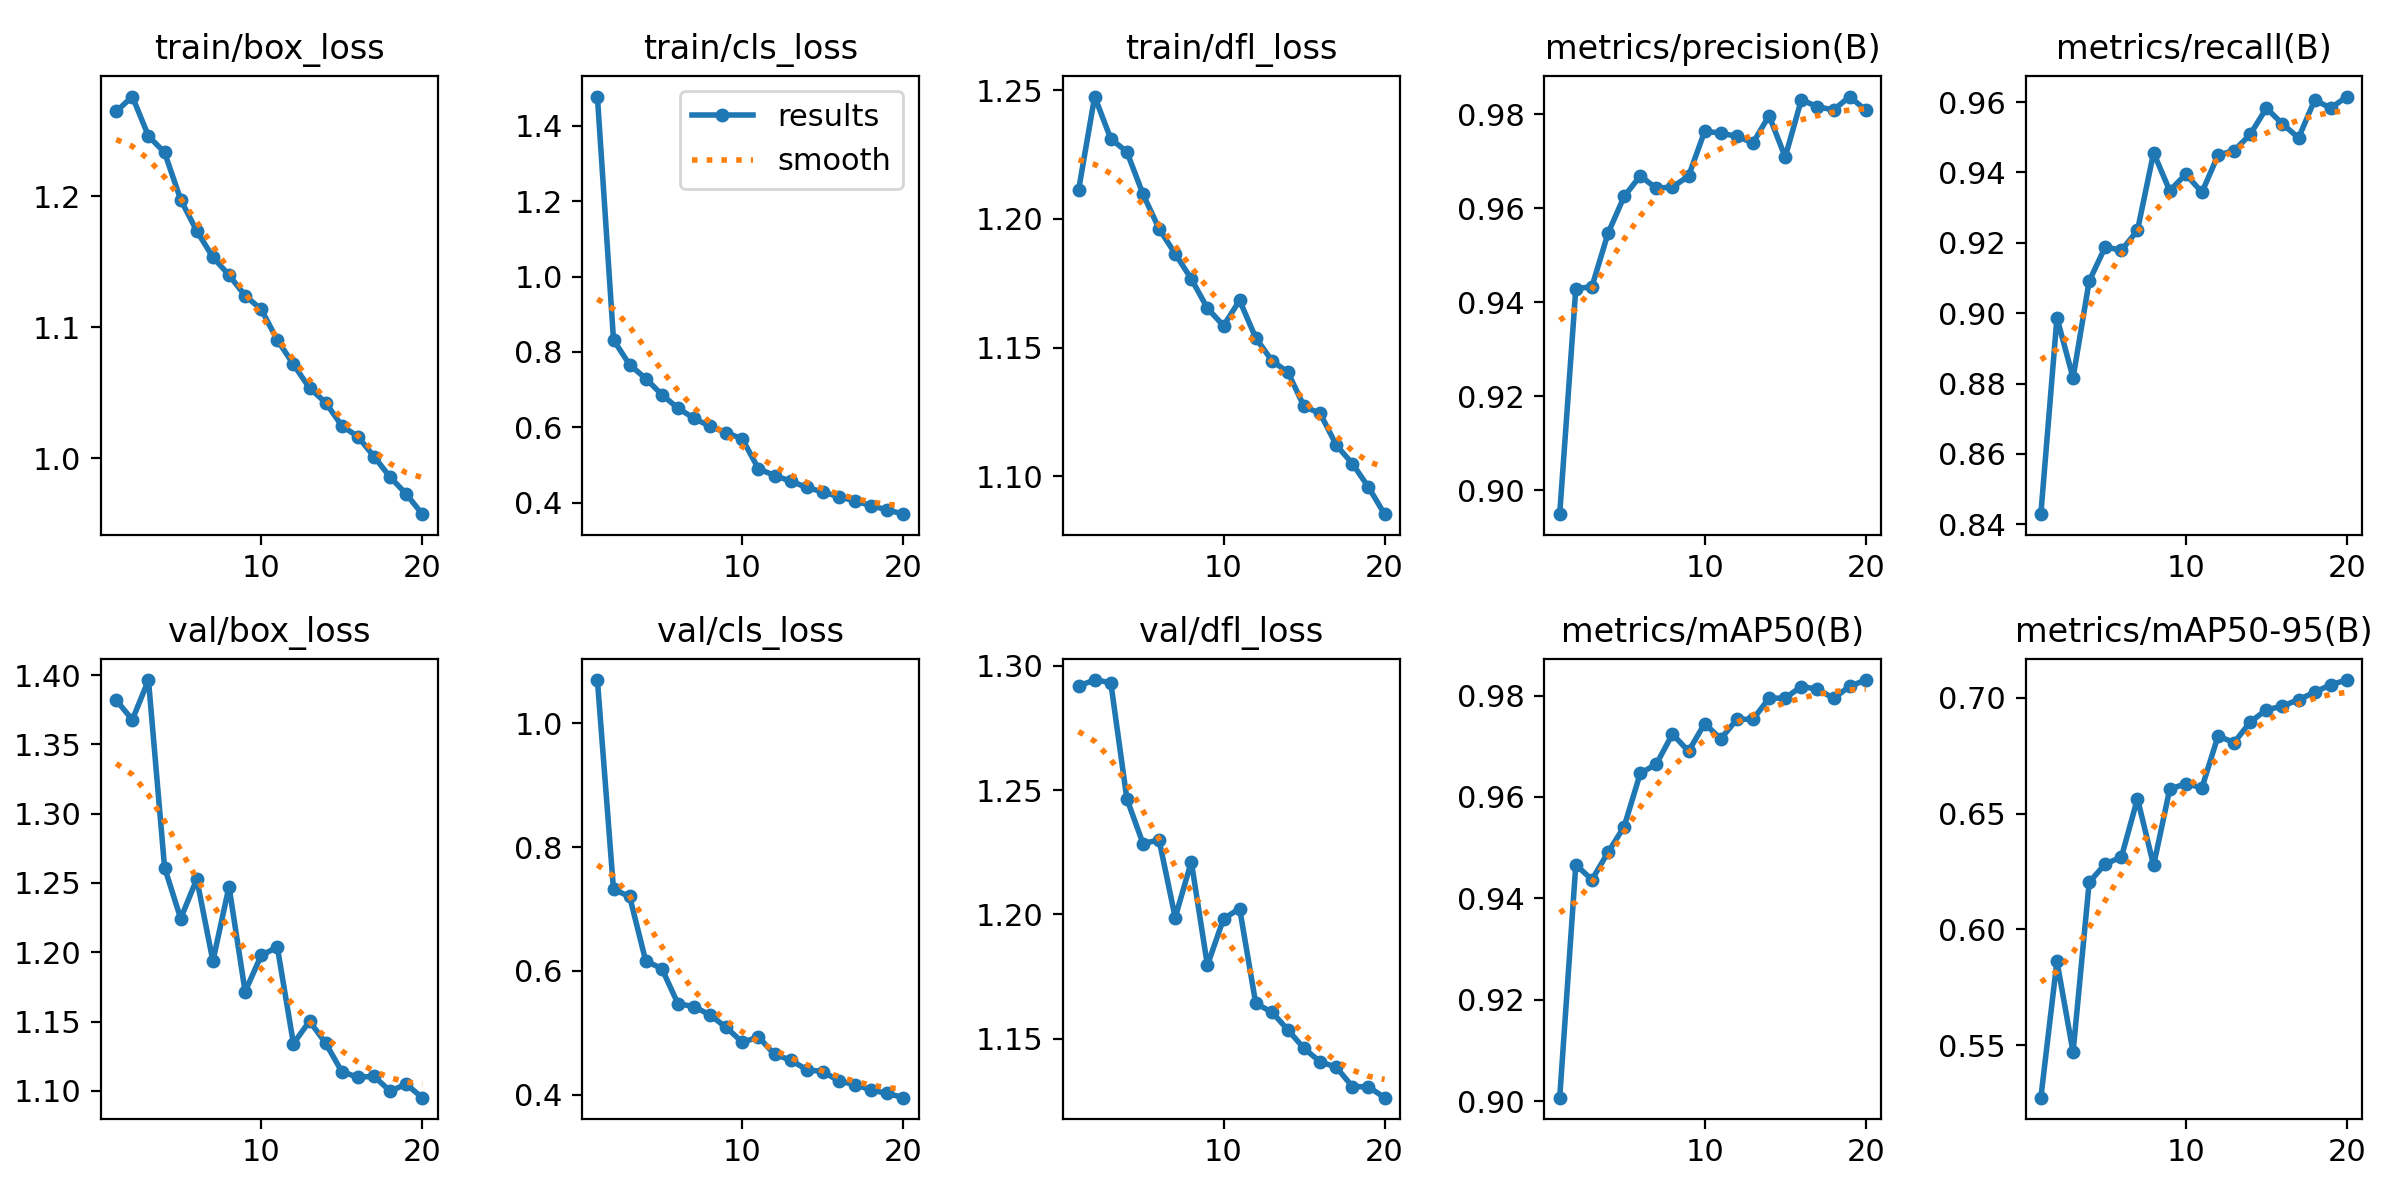

Data behind this chart, as committed beside it:
epoch, time, train/box_loss, train/cls_loss, train/dfl_loss, metrics/precision(B), metrics/recall(B), metrics/mAP50(B), metrics/mAP50-95(B), val/box_loss, val/cls_loss, val/dfl_loss, lr/pg0, lr/pg1, lr/pg2
1, 385.7, 1.265, 1.478, 1.211, 0.8949, 0.8429, 0.9007, 0.5273, 1.382, 1.07, 1.292, 0.0006657, 0.0006657, 0.0006657
2, 740.6, 1.276, 0.8319, 1.248, 0.9429, 0.8987, 0.9466, 0.5862, 1.368, 0.7316, 1.294, 0.001266, 0.001266, 0.001266
3, 1095, 1.246, 0.7659, 1.231, 0.9433, 0.8816, 0.9437, 0.5469, 1.396, 0.7202, 1.293, 0.001801, 0.001801, 0.001801
4, 1447, 1.233, 0.7294, 1.226, 0.9547, 0.9091, 0.9491, 0.6203, 1.261, 0.6162, 1.246, 0.001703, 0.001703, 0.001703
5, 1797, 1.197, 0.6866, 1.21, 0.9625, 0.9189, 0.9542, 0.6283, 1.224, 0.6037, 1.228, 0.001604, 0.001604, 0.001604
6, 2148, 1.173, 0.6508, 1.196, 0.9669, 0.9178, 0.9647, 0.6312, 1.253, 0.5471, 1.23, 0.001505, 0.001505, 0.001505
7, 2500, 1.153, 0.6239, 1.186, 0.9643, 0.9235, 0.9665, 0.6565, 1.194, 0.5424, 1.199, 0.001406, 0.001406, 0.001406
8, 2851, 1.14, 0.6023, 1.177, 0.9645, 0.9456, 0.9724, 0.6276, 1.247, 0.5287, 1.221, 0.001307, 0.001307, 0.001307
9, 3201, 1.124, 0.5857, 1.165, 0.9668, 0.9348, 0.969, 0.6606, 1.172, 0.5087, 1.179, 0.001208, 0.001208, 0.001208
10, 3554, 1.114, 0.5689, 1.158, 0.9764, 0.9395, 0.9745, 0.663, 1.198, 0.4848, 1.198, 0.001109, 0.001109, 0.001109
11, 3892, 1.09, 0.4897, 1.168, 0.976, 0.9343, 0.9715, 0.6612, 1.204, 0.4933, 1.202, 0.00101, 0.00101, 0.00101
12, 4225, 1.072, 0.472, 1.154, 0.9753, 0.9449, 0.9753, 0.6835, 1.134, 0.4652, 1.164, 0.000911, 0.000911, 0.000911
13, 4559, 1.054, 0.457, 1.145, 0.9739, 0.9462, 0.9753, 0.6807, 1.15, 0.456, 1.161, 0.000812, 0.000812, 0.000812
14, 4894, 1.043, 0.4403, 1.14, 0.9797, 0.9508, 0.9795, 0.6896, 1.134, 0.4403, 1.153, 0.000713, 0.000713, 0.000713
15, 5228, 1.025, 0.4283, 1.127, 0.9709, 0.9583, 0.9795, 0.6949, 1.114, 0.4375, 1.146, 0.000614, 0.000614, 0.000614
16, 5563, 1.017, 0.4156, 1.124, 0.9831, 0.9538, 0.9818, 0.6965, 1.11, 0.4222, 1.141, 0.000515, 0.000515, 0.000515
17, 5895, 1.001, 0.4045, 1.112, 0.9816, 0.9498, 0.9813, 0.6993, 1.111, 0.4164, 1.138, 0.000416, 0.000416, 0.000416
18, 6228, 0.9858, 0.3917, 1.105, 0.9809, 0.9606, 0.9794, 0.7024, 1.1, 0.4075, 1.131, 0.000317, 0.000317, 0.000317
19, 6576, 0.9729, 0.3809, 1.096, 0.9838, 0.9583, 0.9818, 0.7058, 1.105, 0.4022, 1.131, 0.000218, 0.000218, 0.000218
20, 6910, 0.9575, 0.3694, 1.085, 0.9809, 0.9616, 0.983, 0.7077, 1.095, 0.3953, 1.126, 0.000119, 0.000119, 0.000119
